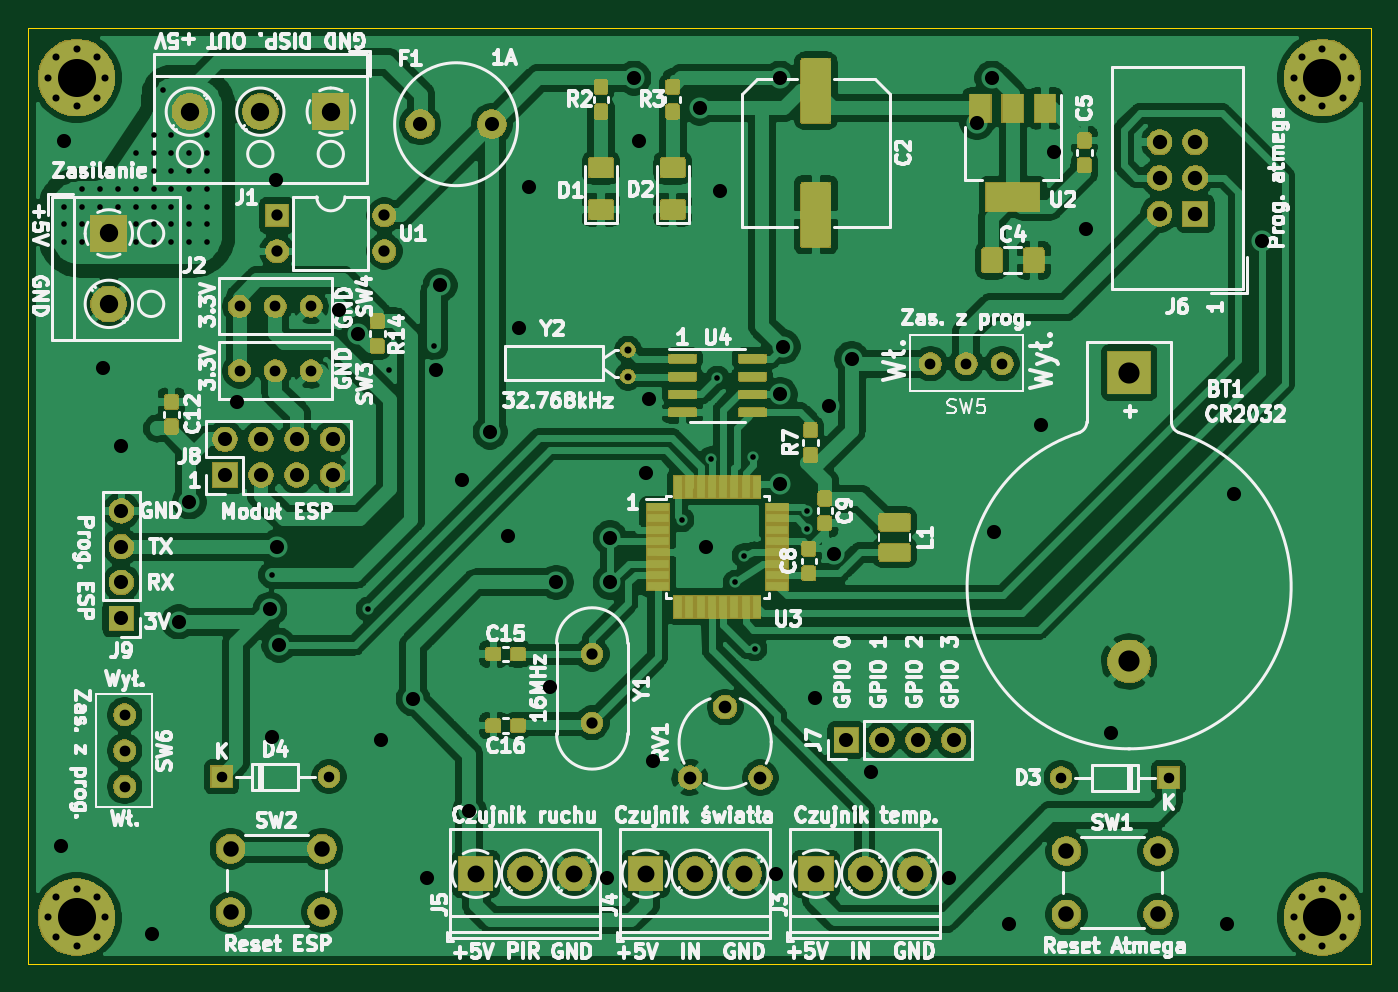
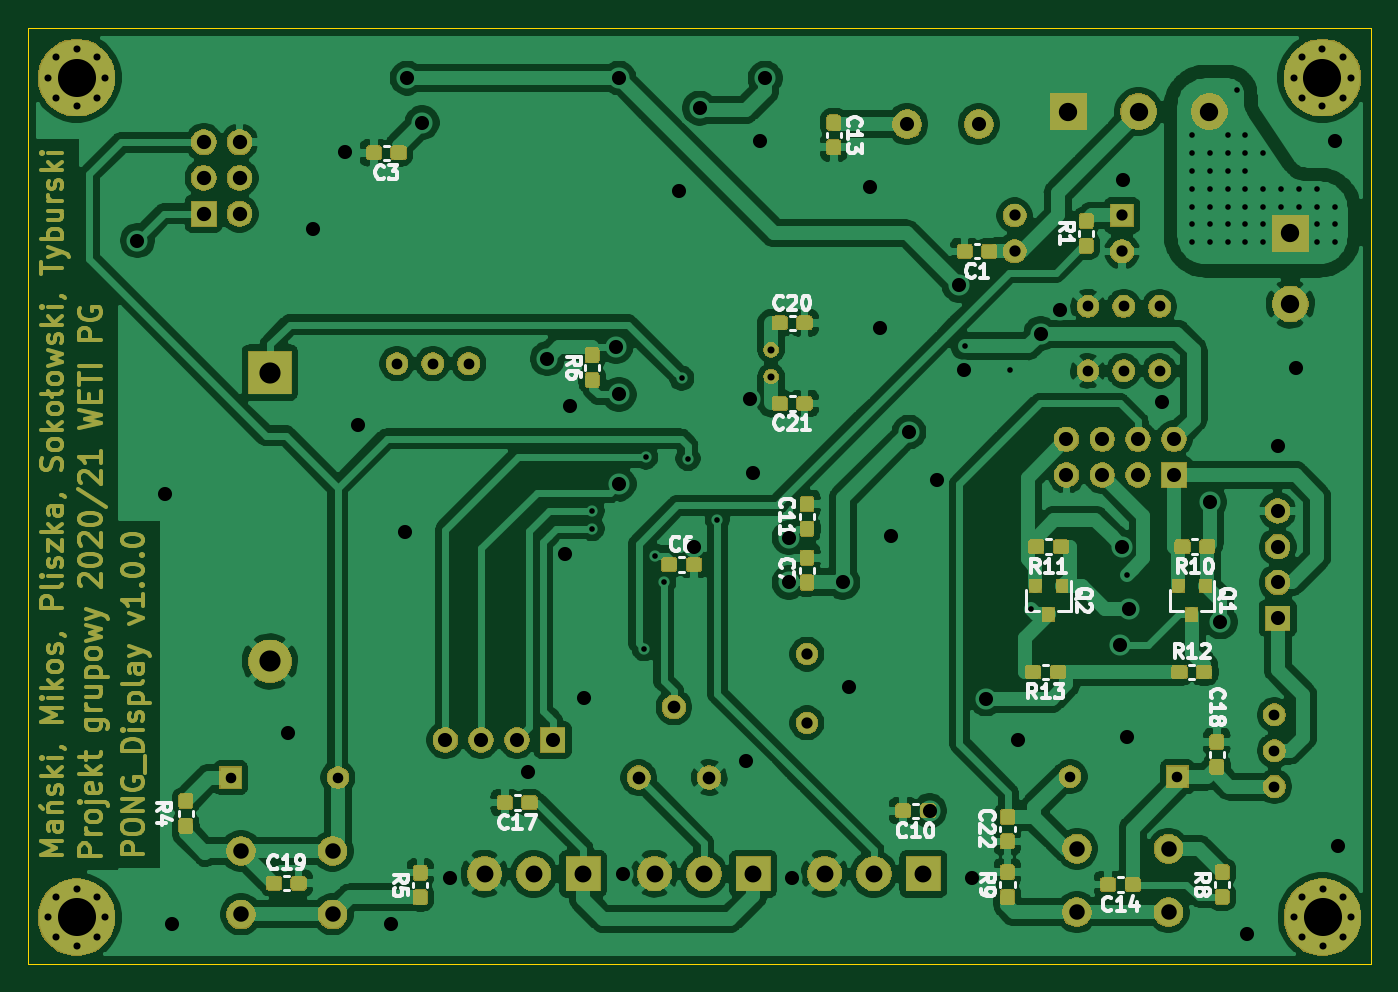
Circuit board: 11 layer files. Board 95.2 x 66.4 mm.
- bottom_copper: PONG_Display-B_Cu.gbr (329733 bytes)
- bottom_mask: PONG_Display-B_Mask.gbr (129883 bytes)
- paste: PONG_Display-B_Paste.gbr (80908 bytes)
- bottom_silk: PONG_Display-B_SilkS.gbr (24207 bytes)
- outline: PONG_Display-Edge_Cuts.gbr (681 bytes)
- top_copper: PONG_Display-F_Cu.gbr (300760 bytes)
- top_mask: PONG_Display-F_Mask.gbr (99480 bytes)
- paste: PONG_Display-F_Paste.gbr (65027 bytes)
- top_silk: PONG_Display-F_SilkS.gbr (101586 bytes)
- drill: PONG_Display-NPTH.drl (271 bytes)
- drill: PONG_Display-PTH.drl (3580 bytes)

=== bottom_copper: PONG_Display-B_Cu.gbr (329733 bytes, source omitted) ===
=== bottom_mask: PONG_Display-B_Mask.gbr (129883 bytes, source omitted) ===
=== paste: PONG_Display-B_Paste.gbr (80908 bytes, source omitted) ===
=== bottom_silk: PONG_Display-B_SilkS.gbr (24207 bytes, source omitted) ===
=== outline: PONG_Display-Edge_Cuts.gbr ===
G04 #@! TF.GenerationSoftware,KiCad,Pcbnew,(5.1.5)-3*
G04 #@! TF.CreationDate,2020-04-30T19:49:24+02:00*
G04 #@! TF.ProjectId,PONG_Display,504f4e47-5f44-4697-9370-6c61792e6b69,rev?*
G04 #@! TF.SameCoordinates,Original*
G04 #@! TF.FileFunction,Profile,NP*
%FSLAX46Y46*%
G04 Gerber Fmt 4.6, Leading zero omitted, Abs format (unit mm)*
G04 Created by KiCad (PCBNEW (5.1.5)-3) date 2020-04-30 19:49:24*
%MOMM*%
%LPD*%
G04 APERTURE LIST*
%ADD10C,0.050000*%
G04 APERTURE END LIST*
D10*
X107950000Y-11430000D02*
X107950000Y-77851000D01*
X12700000Y-11430000D02*
X107950000Y-11430000D01*
X12700000Y-77851000D02*
X12700000Y-11430000D01*
X107950000Y-77851000D02*
X12700000Y-77851000D01*
M02*

=== top_copper: PONG_Display-F_Cu.gbr (300760 bytes, source omitted) ===
=== top_mask: PONG_Display-F_Mask.gbr (99480 bytes, source omitted) ===
=== paste: PONG_Display-F_Paste.gbr (65027 bytes, source omitted) ===
=== top_silk: PONG_Display-F_SilkS.gbr (101586 bytes, source omitted) ===
=== drill: PONG_Display-NPTH.drl ===
M48
; DRILL file {KiCad (5.1.5)-3} date 30.04.2020 19:49:32
; FORMAT={-:-/ absolute / inch / decimal}
; #@! TF.CreationDate,2020-04-30T19:49:32+02:00
; #@! TF.GenerationSoftware,Kicad,Pcbnew,(5.1.5)-3
; #@! TF.FileFunction,NonPlated,1,2,NPTH
FMAT,2
INCH
%
G90
G05
T0
M30

=== drill: PONG_Display-PTH.drl ===
M48
; DRILL file {KiCad (5.1.5)-3} date 30.04.2020 19:49:32
; FORMAT={-:-/ absolute / inch / decimal}
; #@! TF.CreationDate,2020-04-30T19:49:32+02:00
; #@! TF.GenerationSoftware,Kicad,Pcbnew,(5.1.5)-3
; #@! TF.FileFunction,Plated,1,2,PTH
FMAT,2
INCH
T1C0.0157
T2C0.0197
T3C0.0295
T4C0.0300
T5C0.0315
T6C0.0354
T7C0.0394
T8C0.0400
T9C0.0433
T10C0.0472
T11C0.0512
T12C0.0591
T13C0.1063
%
G90
G05
T1
X0.6Y-0.95
X0.6Y-1.0
X0.6Y-1.05
X0.65Y-0.9
X0.65Y-0.95
X0.65Y-1.0
X0.65Y-1.05
X0.7Y-0.9
X0.7Y-0.95
X0.75Y-0.9
X0.75Y-0.95
X0.8Y-0.8
X0.8Y-0.9
X0.8Y-0.95
X0.8Y-1.0
X0.8002Y-1.0492
X0.85Y-0.75
X0.85Y-0.8
X0.85Y-0.85
X0.85Y-0.9
X0.85Y-0.95
X0.85Y-1.0
X0.85Y-1.05
X0.875Y-0.625
X0.9Y-0.75
X0.9Y-0.8
X0.9Y-0.85
X0.9Y-0.9
X0.9Y-0.95
X0.9Y-1.0
X0.9Y-1.05
X0.95Y-0.8
X0.95Y-0.85
X0.95Y-0.9
X0.95Y-0.95
X0.95Y-1.0
X0.95Y-1.05
X1.0Y-0.75
X1.0Y-0.8
X1.0Y-0.85
X1.0Y-0.9
X1.0Y-0.95
X1.0Y-1.0
X1.0Y-1.05
X1.1811Y-1.9783
X1.45Y-2.075
X1.5075Y-1.4075
X1.6343Y-1.3407
X2.325Y-1.825
X2.4073Y-1.6539
X2.425Y-1.43
X2.475Y-2.0
X2.5Y-1.925
X2.525Y-1.65
X2.5295Y-2.185
X2.675Y-1.8
X2.675Y-1.85
T2
X4.0353Y-0.59
X4.0586Y-0.5336
X4.0586Y-0.6464
X4.115Y-0.5103
X4.115Y-0.6697
X4.1714Y-0.5336
X4.1714Y-0.6464
X4.1947Y-0.59
X0.555Y-2.935
X0.5784Y-2.8786
X0.5784Y-2.9914
X0.6347Y-2.8553
X0.6347Y-3.0147
X0.6911Y-2.8786
X0.6911Y-2.9914
X0.7144Y-2.935
X0.5553Y-0.59
X0.5786Y-0.5336
X0.5786Y-0.6464
X0.635Y-0.5103
X0.635Y-0.6697
X0.6914Y-0.5336
X0.6914Y-0.6464
X0.7147Y-0.59
X4.0353Y-2.935
X4.0586Y-2.8786
X4.0586Y-2.9914
X4.115Y-2.8553
X4.115Y-3.0147
X4.1714Y-2.8786
X4.1714Y-2.9914
X4.1947Y-2.935
X2.175Y-1.35
X2.175Y-1.4248
T3
X1.04Y-2.5425
X1.34Y-2.5425
X3.385Y-2.545
X3.685Y-2.545
T4
X0.7691Y-2.37
X0.7691Y-2.47
X0.7691Y-2.57
X3.02Y-1.3891
X3.12Y-1.3891
X3.22Y-1.3891
X1.09Y-1.4091
X1.19Y-1.4091
X1.29Y-1.4091
X1.09Y-1.2291
X1.19Y-1.2291
X1.29Y-1.2291
T5
X1.195Y-0.975
X1.195Y-1.075
X1.495Y-0.975
X1.495Y-1.075
X2.075Y-2.2
X2.075Y-2.3921
T6
X2.3481Y-2.545
X2.4466Y-2.3481
X2.545Y-2.545
T7
X0.5906Y-2.7362
X0.6004Y-0.7677
X0.7087Y-1.4
X0.76Y-1.62
X0.8465Y-2.9823
X0.92Y-2.11
X0.95Y-1.775
X1.0827Y-1.4961
X1.175Y-2.075
X1.1811Y-2.4311
X1.1909Y-0.876
X1.1944Y-1.9
X1.2Y-2.175
X1.3681Y-1.2402
X1.4219Y-1.305
X1.4862Y-2.4409
X1.575Y-2.325
X1.6142Y-2.8248
X1.6375Y-1.4075
X1.65Y-1.17
X1.7126Y-1.7126
X1.7323Y-2.6378
X1.79Y-1.58
X1.8406Y-1.8701
X1.8701Y-1.2894
X1.8996Y-0.8957
X1.9587Y-2.2933
X1.975Y-2.0
X2.1161Y-2.8248
X2.125Y-1.875
X2.125Y-2.0
X2.1914Y-0.5914
X2.2047Y-0.7677
X2.2244Y-1.6929
X2.2343Y-1.4862
X2.2441Y-2.5
X2.375Y-0.675
X2.3917Y-1.8996
X2.4311Y-0.9055
X2.5886Y-2.815
X2.6Y-0.5914
X2.6Y-1.475
X2.6Y-1.725
X2.6086Y-1.3414
X2.6969Y-2.3228
X2.7362Y-1.5059
X2.75Y-1.92
X2.8Y-1.375
X2.8543Y-2.5295
X3.0709Y-2.8248
X3.15Y-0.7157
X3.1914Y-0.5914
X3.1988Y-1.8602
X3.2382Y-2.9528
X3.33Y-1.56
X3.3661Y-0.7972
X3.4547Y-1.0138
X3.5236Y-2.4213
X3.8484Y-2.9528
X3.8681Y-1.752
X3.945Y-1.045
X1.05Y-1.6
X1.05Y-1.7
X1.15Y-1.6
X1.15Y-1.7
X1.25Y-1.6
X1.25Y-1.7
X1.35Y-1.6
X1.35Y-1.7
X1.595Y-0.72
X1.795Y-0.72
X2.785Y-2.44
X2.885Y-2.44
X2.985Y-2.44
X3.085Y-2.44
X0.76Y-1.8
X0.76Y-1.9
X0.76Y-2.0
X0.76Y-2.1
T8
X3.66Y-0.77
X3.66Y-0.87
X3.66Y-0.97
X3.76Y-0.77
X3.76Y-0.87
X3.76Y-0.97
T9
X1.065Y-2.7438
X1.065Y-2.9209
X1.3209Y-2.7438
X1.3209Y-2.9209
X3.4Y-2.75
X3.4Y-2.9272
X3.6559Y-2.75
X3.6559Y-2.9272
T10
X2.7Y-2.8138
X2.8378Y-2.8138
X2.9756Y-2.8138
X2.225Y-2.8138
X2.3628Y-2.8138
X2.5006Y-2.8138
X1.75Y-2.8138
X1.8878Y-2.8138
X2.0256Y-2.8138
T11
X0.725Y-1.025
X0.725Y-1.2219
X0.9513Y-0.685
X1.1481Y-0.685
X1.345Y-0.685
T12
X3.575Y-1.4138
X3.575Y-2.2205
T13
X4.115Y-0.59
X0.6347Y-2.935
X0.635Y-0.59
X4.115Y-2.935
T0
M30
